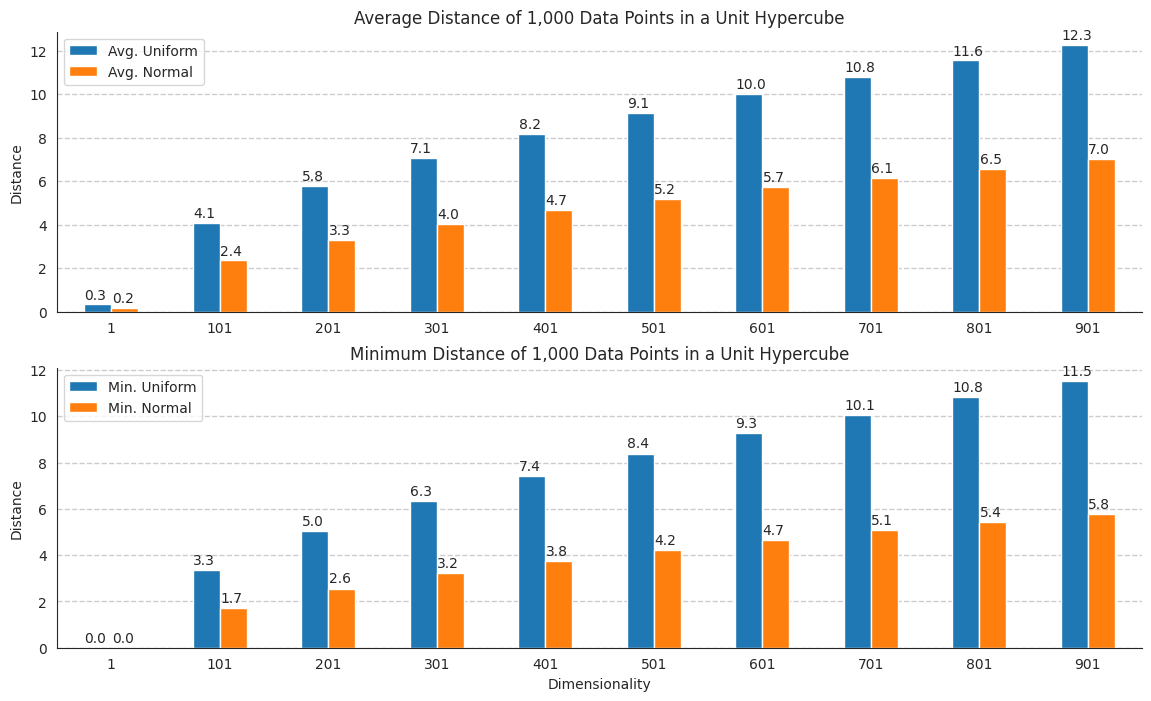

Python code for this plot: (Note: this script raises an exception after producing the figure.)
import pandas as pd
import numpy as np
from numpy import clip, full, fill_diagonal
from numpy.random import uniform, multivariate_normal, seed
from scipy.spatial.distance import pdist, squareform
import matplotlib.pyplot as plt
import seaborn as sns


seed(42)
sns.set_style("white")

## Simulate pairwise distances of points in $\mathbb{R}^n$ (while $n$ increases)
# The simulation draws features in the range [0, 1] from uncorrelated uniform or correlated normal distributions and
# gradually increases the number of features to 2,500.
# The average distance between data points increases to over 11 times the feature range for features drawn from the
# normal distribution, and to over 20 times in the (extreme) case of uncorrelated uniform distribution

### Compute Distance Metrics
def get_distance_metrics(points):
    """Calculate mean of pairwise distances and
    mean of min pairwise distances"""
    pairwise_dist = squareform(pdist(points, metric="euclidean"))
    fill_diagonal(pairwise_dist, np.nanmean(pairwise_dist, axis=1))
    avg_distance = np.mean(np.nanmean(pairwise_dist, axis=1))
    fill_diagonal(pairwise_dist, np.nanmax(pairwise_dist, axis=1))
    avg_min_distance = np.mean(np.nanmin(pairwise_dist, axis=1))
    return avg_distance, avg_min_distance


### Simulate Distances
def simulate_distances(m, n, mean_, var_, corr_):
    """Draw m random vectors of dimension n from uniform and normal distributions
    and return pairwise distance metrics"""
    uni_dist_ = get_distance_metrics(uniform(size=(m, n)))
    cov = full(shape=(n, n), fill_value=var_ * corr_)
    fill_diagonal(cov, var_)
    normal_points = multivariate_normal(full(shape=(n,), fill_value=mean_), cov, m)
    normal_points = clip(normal_points, a_min=0, a_max=1)
    norm_dist_ = get_distance_metrics(normal_points)
    return uni_dist_, norm_dist_


### Sampling Parameters
n_points = 1000
dimensions = range(1, 1001, 100)

### Normal Distribution Params
mean = 0.5
var = (mean / 3) ** 2  # 99% of sample in [0, 1]
corr = 0.25

### Run Simulation
col_names = ["Avg. Uniform", "Min. Uniform", "Avg. Normal", "Min. Normal"]
avg_dist = []
for dim in dimensions:
    uni_dist, norm_dist = simulate_distances(n_points, dim, mean, var, corr)
    avg_dist.append([*uni_dist, *norm_dist])

distances = pd.DataFrame(data=avg_dist, columns=col_names, index=dimensions)


## Plot Average and Minimum Distance of Points in Unit Hypercube
title = "Distance of {:,.0f} Data Points in a Unit Hypercube".format(n_points)
fig, axes = plt.subplots(nrows=2, ncols=1, figsize=(14, 8))
distances[["Avg. Uniform", "Avg. Normal"]].plot.bar(title="Average " + title, ax=axes[0], rot=0)
distances[["Min. Uniform", "Min. Normal"]].plot.bar(title="Minimum " + title, ax=axes[1], rot=0)

for ax in axes:
    ax.grid(axis="y", lw=1, ls="--")
    for p in ax.patches:
        ax.annotate(
            "{:.1f}".format(p.get_height()), (p.get_x() + 0.005, p.get_height() + 0.25), fontsize=10
        )
    ax.set_ylabel("Distance")

axes[1].set_xlabel("Dimensionality")
sns.despine()
plt.savefig("images/01-01.png", bboxinches="tight")
